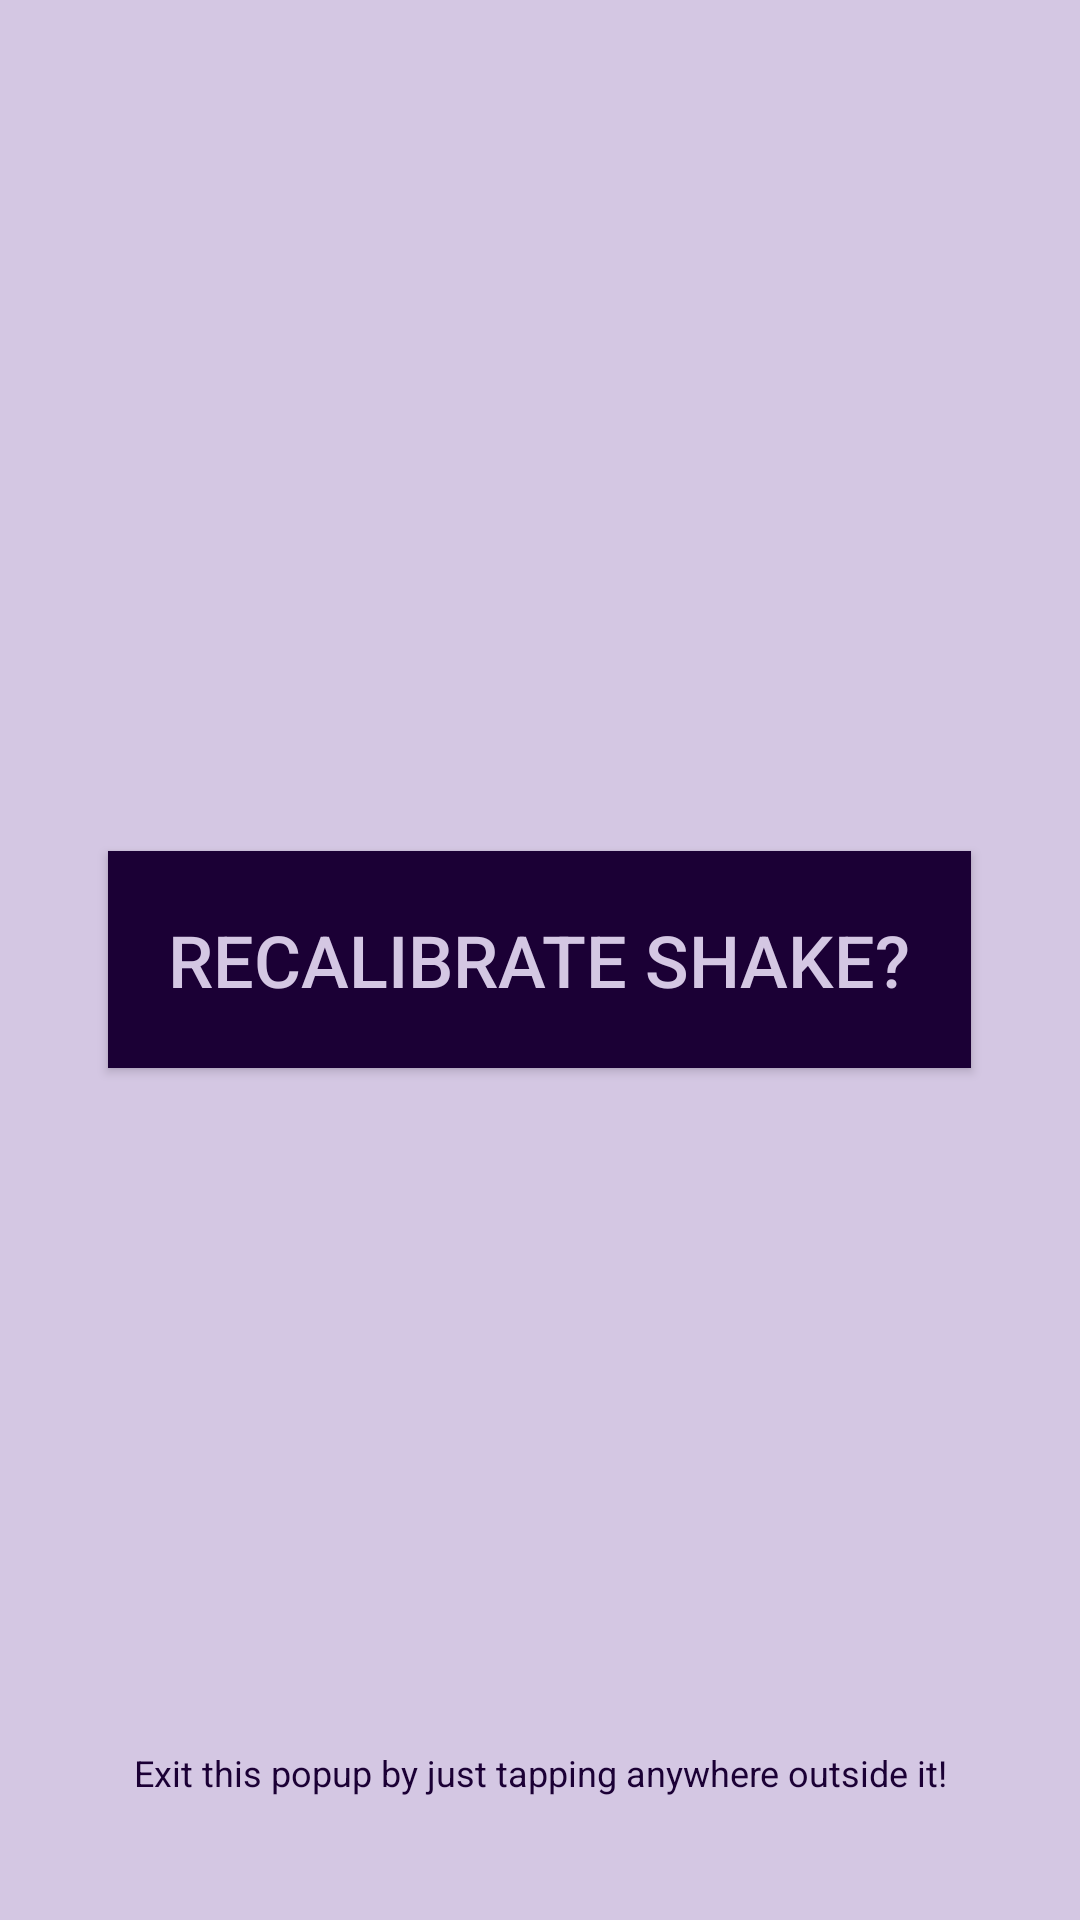

Produce the Android XML layout that renders to this screen, including the resource entries it uses.
<!-- AndroidManifest.xml: application theme AppTheme -->
<!-- res/layout/cal_popup.xml -->
<?xml version="1.0" encoding="utf-8"?>
<RelativeLayout xmlns:android="http://schemas.android.com/apk/res/android"
    android:layout_width="match_parent" android:layout_height="match_parent"
    android:background="@color/colorAccent"
    >

    <Button
        android:id="@+id/recalibrate"
        android:layout_width="wrap_content"
        android:layout_height="wrap_content"
        android:layout_centerHorizontal="true"
        android:layout_centerVertical="true"
        android:padding="20dp"

        android:gravity="center_horizontal"
        android:text="Recalibrate Shake?"
        android:textColor="@color/colorAccent"
        android:background="@color/colorPrimaryDark"
        android:textSize="24sp"
        />

    <TextView
        android:layout_width="match_parent"
        android:layout_height="wrap_content"
        android:layout_alignParentBottom="true"
        android:layout_centerHorizontal="true"
        android:layout_marginBottom="1dp"
        android:gravity="center_horizontal"
        android:padding="40dp"
        android:text="Exit this popup by just tapping anywhere outside it!"
        android:textAlignment="center"
        android:textColor="@color/colorPrimaryDark"
        android:textSize="12sp">
    </TextView>

</RelativeLayout>
<!-- resources referenced by this layout -->
<resources>
  <color name="colorAccent">#D4C7E3</color>
  <color name="colorPrimaryDark">#1B0035</color>
  <style name="AppTheme" parent="Theme.AppCompat.DayNight">
          <item name="colorPrimary">@color/colorPrimary</item>
          <item name="colorPrimaryDark">@color/colorPrimaryDark</item>
          <item name="colorAccent">@color/colorAccent</item>
      </style>
  <color name="colorPrimary">#4B0097</color>
</resources>
